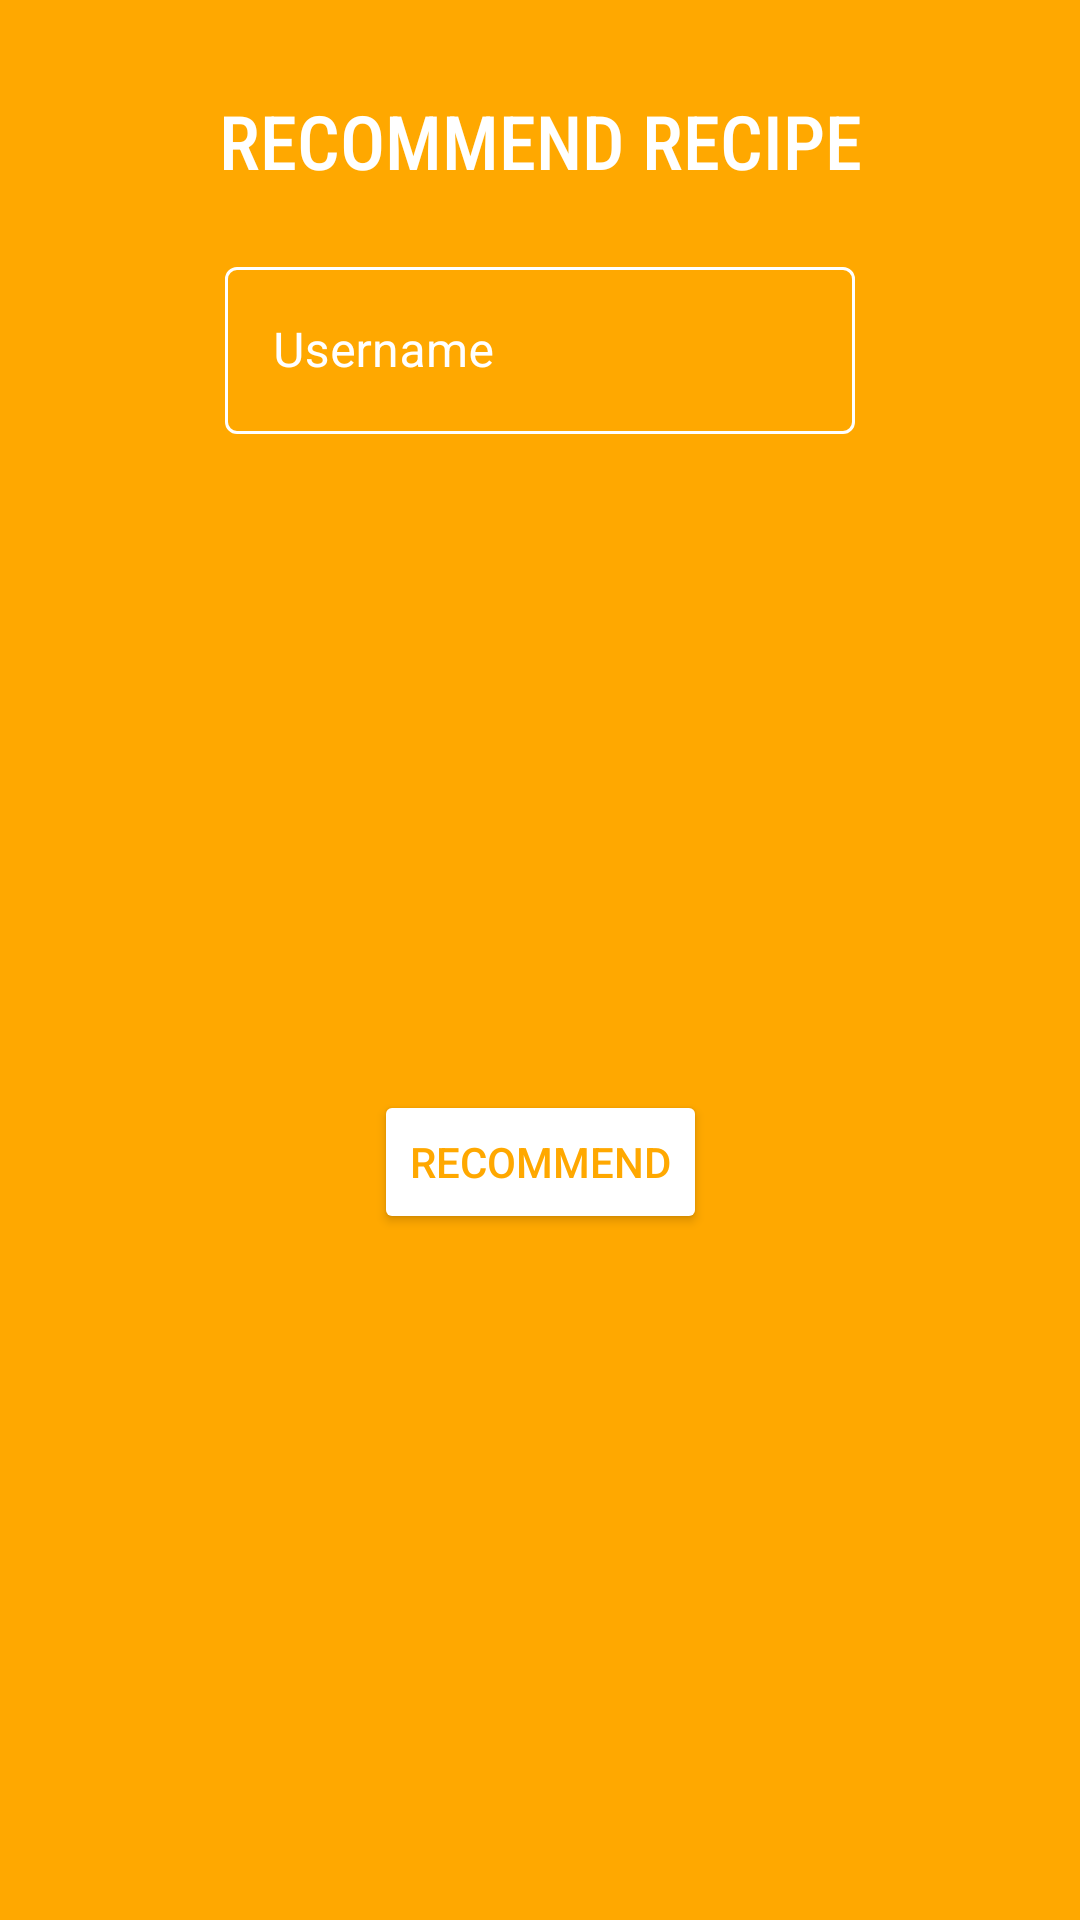

Reconstruct the res/layout file that produces this screen, plus the resources it refers to.
<!-- AndroidManifest.xml: application theme Theme.ECookBook -->
<!-- res/layout/recommend_modal.xml -->
<?xml version="1.0" encoding="utf-8"?>
<androidx.constraintlayout.widget.ConstraintLayout xmlns:android="http://schemas.android.com/apk/res/android"
    android:layout_width="match_parent"
    android:layout_height="match_parent"
    android:background="@color/orange"
    xmlns:app="http://schemas.android.com/apk/res-auto">

    <TextView
        android:id="@+id/heading"
        android:layout_width="wrap_content"
        android:layout_height="wrap_content"
        android:textColor="@color/white"
        app:layout_constraintRight_toRightOf="parent"
        app:layout_constraintTop_toTopOf="parent"
        app:layout_constraintLeft_toLeftOf="parent"
        android:textSize="25sp"
        android:layout_marginTop="30dp"
        android:fontFamily="sans-serif-condensed-medium"
        android:text="RECOMMEND RECIPE" />

    <com.google.android.material.textfield.TextInputLayout
        android:id="@+id/username"
        android:layout_width="match_parent"
        android:layout_height="wrap_content"
        android:layout_marginLeft="75dp"
        android:layout_marginRight="75dp"
        android:layout_marginTop="20dp"
        android:hint="Username"
        android:textColorHint="@color/white"
        app:boxStrokeColor="@color/white"
        app:layout_constraintTop_toBottomOf="@id/heading"
        style="@style/Widget.MaterialComponents.TextInputLayout.OutlinedBox">

        <com.google.android.material.textfield.TextInputEditText
            android:id="@+id/username_text"
            android:layout_width="match_parent"
            android:layout_height="wrap_content"
            />

    </com.google.android.material.textfield.TextInputLayout>

    <Button
        android:id="@+id/recommend_button"
        android:layout_width="wrap_content"
        android:layout_height="wrap_content"
        android:text="RECOMMEND"
        android:textColor="@color/orange"
        android:backgroundTint="@color/white"
        app:layout_constraintTop_toBottomOf="@id/username"
        app:layout_constraintLeft_toLeftOf="parent"
        app:layout_constraintRight_toRightOf="parent"
        app:layout_constraintBottom_toBottomOf="parent"
        android:layout_marginTop="20dp"
        android:layout_marginBottom="30dp"/>

</androidx.constraintlayout.widget.ConstraintLayout>
<!-- resources referenced by this layout -->
<resources>
  <color name="orange">#FFA800</color>
  <color name="white">#FFFFFFFF</color>
  <style name="Theme.ECookBook" parent="Theme.MaterialComponents.DayNight.DarkActionBar">
          
          <item name="colorPrimary">@color/purple_500</item>
          <item name="colorPrimaryVariant">@color/purple_700</item>
          <item name="colorOnPrimary">@color/white</item>
          
          <item name="colorSecondary">@color/teal_200</item>
          <item name="colorSecondaryVariant">@color/teal_700</item>
          <item name="colorOnSecondary">@color/black</item>
          
          <item name="android:statusBarColor">?attr/colorPrimaryVariant</item>
          
      </style>
  <color name="purple_500">#FF6200EE</color>
  <color name="purple_700">#FF3700B3</color>
  <color name="teal_200">#FF03DAC5</color>
  <color name="teal_700">#FF018786</color>
  <color name="black">#FF000000</color>
</resources>
